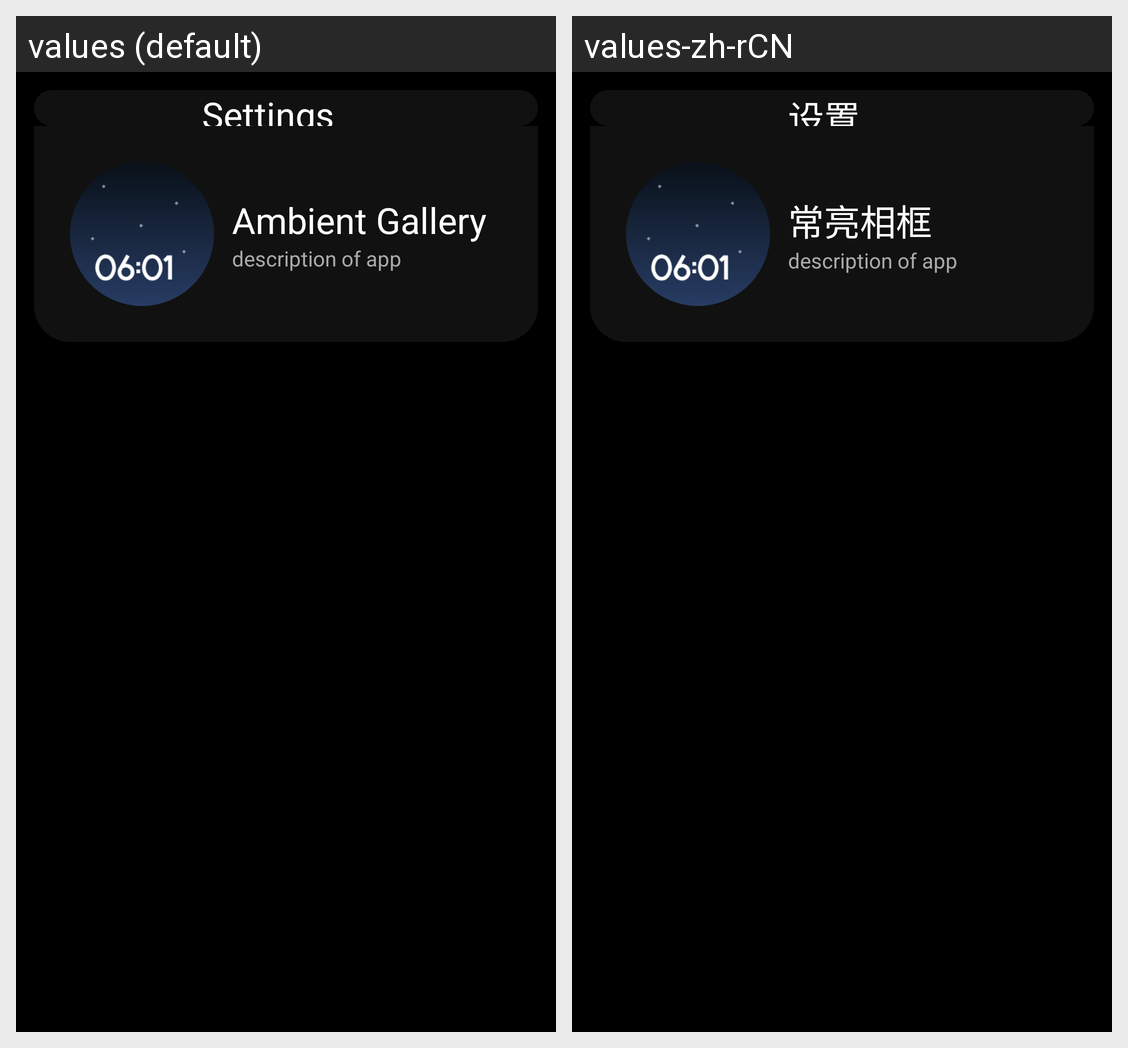

Locale-by-locale string values for the Android screen shown in this grid:
Android screen res/layout/activity_settings.xml rendered under 2 locales, left to right: values (default), values-zh-rCN. Device: Nexus 5 (rendered at 1080×1920; each locale shown at half size, 540×960, under a caption strip naming it); theme Theme.AmbientGallery.
Strings drawn on this screen, with the default value and each locale's value (text and hints the layout hard-codes, and strings that could not be matched under every locale, appear in the picture but are not listed):

app_name
  values: Ambient Gallery
  values-zh-rCN: 常亮相框

button_settings
  values: Settings
  values-zh-rCN: 设置
